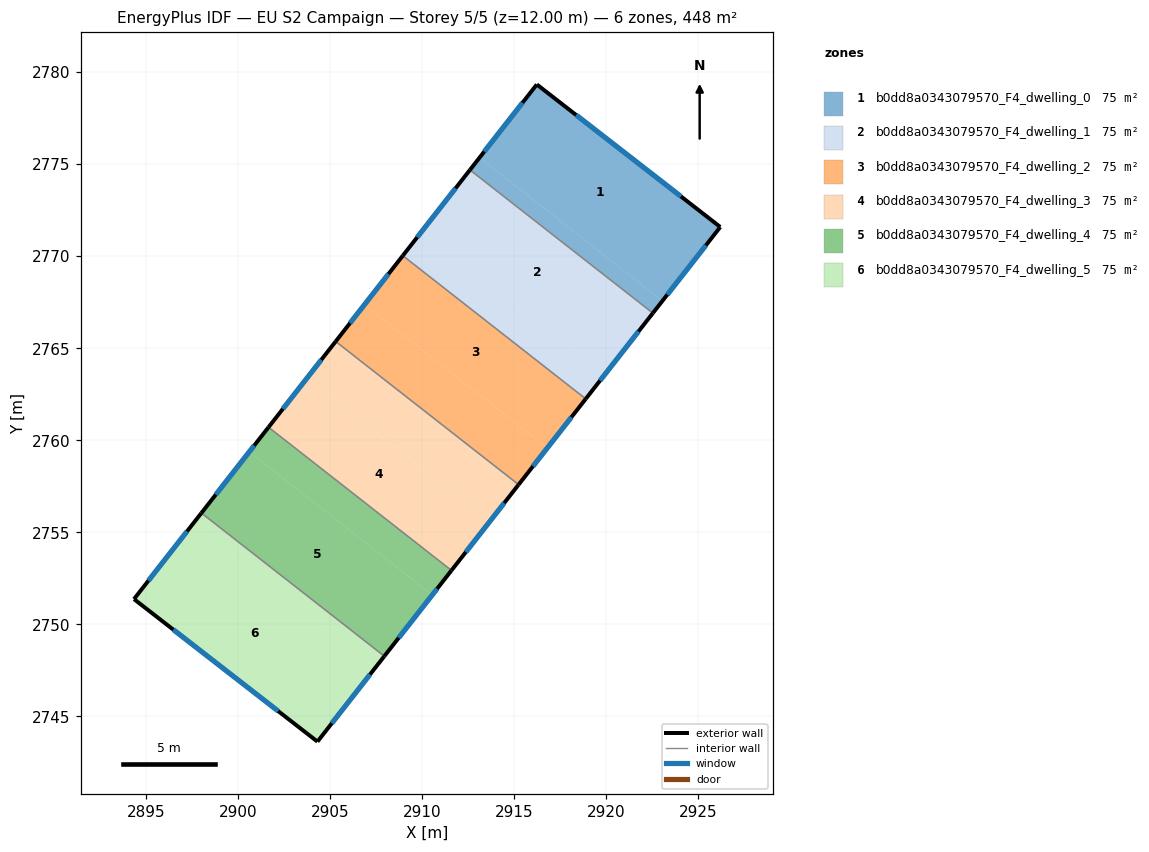
=== STOREY PLAN SPEC (per zone: floor XY polygon, exterior-wall plan segments, windows/doors) ===
zone 1: b0dd8a0343079570_F4_dwelling_0  (74.7 m²)
  floor: (2926.21, 2771.59) (2923.07, 2767.58) (2913.13, 2775.35) (2916.24, 2779.33)
  floor: (2923.07, 2767.58) (2922.55, 2766.91) (2912.61, 2774.69) (2913.13, 2775.35)
  exterior wall: (2916.24, 2779.33) – (2912.61, 2774.69)  [5.9 m]
    window: (2915.47, 2778.33) – (2913.39, 2775.68)  [5.8 m²]
  exterior wall: (2926.21, 2771.59) – (2916.24, 2779.33)  [12.6 m]
    window: (2924.07, 2773.25) – (2918.38, 2777.67)  [12.4 m²]
  exterior wall: (2922.55, 2766.91) – (2926.21, 2771.59)  [5.9 m]
    window: (2923.33, 2767.91) – (2925.42, 2770.59)  [5.8 m²]
  interior walls: 1
zone 2: b0dd8a0343079570_F4_dwelling_1  (74.6 m²)
  floor: (2922.55, 2766.91) (2919.94, 2763.58) (2910.01, 2771.36) (2912.61, 2774.69)
  floor: (2919.94, 2763.58) (2918.90, 2762.25) (2908.97, 2770.03) (2910.01, 2771.36)
  exterior wall: (2912.61, 2774.69) – (2908.97, 2770.03)  [5.9 m]
    window: (2911.83, 2773.69) – (2909.75, 2771.03)  [5.8 m²]
  exterior wall: (2918.90, 2762.25) – (2922.55, 2766.91)  [5.9 m]
    window: (2919.68, 2763.25) – (2921.77, 2765.91)  [5.8 m²]
  interior walls: 2
zone 3: b0dd8a0343079570_F4_dwelling_2  (74.6 m²)
  floor: (2918.90, 2762.25) (2916.82, 2759.59) (2906.88, 2767.37) (2908.97, 2770.03)
  floor: (2916.82, 2759.59) (2915.26, 2757.59) (2905.32, 2765.37) (2906.88, 2767.37)
  exterior wall: (2908.97, 2770.03) – (2905.32, 2765.37)  [5.9 m]
    window: (2908.18, 2769.03) – (2906.10, 2766.37)  [5.8 m²]
  exterior wall: (2915.26, 2757.59) – (2918.90, 2762.25)  [5.9 m]
    window: (2916.04, 2758.59) – (2918.12, 2761.25)  [5.8 m²]
  interior walls: 2
zone 4: b0dd8a0343079570_F4_dwelling_3  (74.7 m²)
  floor: (2915.26, 2757.59) (2913.69, 2755.60) (2903.76, 2763.37) (2905.32, 2765.37)
  floor: (2913.69, 2755.60) (2911.61, 2752.93) (2901.67, 2760.71) (2903.76, 2763.37)
  exterior wall: (2905.32, 2765.37) – (2901.67, 2760.71)  [5.9 m]
    window: (2904.54, 2764.37) – (2902.45, 2761.71)  [5.8 m²]
  exterior wall: (2911.61, 2752.93) – (2915.26, 2757.59)  [5.9 m]
    window: (2912.39, 2753.93) – (2914.47, 2756.59)  [5.8 m²]
  interior walls: 2
zone 5: b0dd8a0343079570_F4_dwelling_4  (74.6 m²)
  floor: (2911.61, 2752.93) (2910.57, 2751.60) (2900.63, 2759.38) (2901.67, 2760.71)
  floor: (2910.57, 2751.60) (2907.96, 2748.28) (2898.03, 2756.05) (2900.63, 2759.38)
  exterior wall: (2901.67, 2760.71) – (2898.03, 2756.05)  [5.9 m]
    window: (2900.89, 2759.71) – (2898.81, 2757.05)  [5.8 m²]
  exterior wall: (2907.96, 2748.28) – (2911.61, 2752.93)  [5.9 m]
    window: (2908.74, 2749.27) – (2910.83, 2751.94)  [5.8 m²]
  interior walls: 2
zone 6: b0dd8a0343079570_F4_dwelling_5  (74.7 m²)
  floor: (2907.44, 2747.61) (2904.33, 2743.63) (2894.36, 2751.38) (2897.51, 2755.39)
  floor: (2907.96, 2748.28) (2907.44, 2747.61) (2897.51, 2755.39) (2898.03, 2756.05)
  exterior wall: (2894.36, 2751.38) – (2904.33, 2743.63)  [12.6 m]
    window: (2896.50, 2749.72) – (2902.20, 2745.29)  [12.4 m²]
  exterior wall: (2898.03, 2756.05) – (2894.36, 2751.38)  [5.9 m]
    window: (2897.24, 2755.05) – (2895.15, 2752.38)  [5.8 m²]
  exterior wall: (2904.33, 2743.63) – (2907.96, 2748.28)  [5.9 m]
    window: (2905.11, 2744.63) – (2907.18, 2747.28)  [5.8 m²]
  interior walls: 1

=== DERIVED (storey summary) ===
Building: EU S2 Campaign
Storey: 5 of 5  (floor level z = 12.00 m)
Storey gross floor area: 447.9 m²
Zones on this storey: 6
  - b0dd8a0343079570_F4_dwelling_0: floor 74.7 m²; exterior wall 24.5 m (73.4 m²); 3 window(s) 24.0 m²; WWR 32.7%
  - b0dd8a0343079570_F4_dwelling_1: floor 74.6 m²; exterior wall 11.8 m (35.5 m²); 2 window(s) 11.6 m²; WWR 32.7%
  - b0dd8a0343079570_F4_dwelling_2: floor 74.6 m²; exterior wall 11.8 m (35.5 m²); 2 window(s) 11.6 m²; WWR 32.7%
  - b0dd8a0343079570_F4_dwelling_3: floor 74.7 m²; exterior wall 11.8 m (35.5 m²); 2 window(s) 11.6 m²; WWR 32.7%
  - b0dd8a0343079570_F4_dwelling_4: floor 74.6 m²; exterior wall 11.8 m (35.5 m²); 2 window(s) 11.6 m²; WWR 32.7%
  - b0dd8a0343079570_F4_dwelling_5: floor 74.7 m²; exterior wall 24.5 m (73.4 m²); 3 window(s) 24.0 m²; WWR 32.7%
Zone adjacency (shared interzone walls):
  - b0dd8a0343079570_F4_dwelling_0 ↔ b0dd8a0343079570_F4_dwelling_1
  - b0dd8a0343079570_F4_dwelling_1 ↔ b0dd8a0343079570_F4_dwelling_2
  - b0dd8a0343079570_F4_dwelling_2 ↔ b0dd8a0343079570_F4_dwelling_3
  - b0dd8a0343079570_F4_dwelling_3 ↔ b0dd8a0343079570_F4_dwelling_4
  - b0dd8a0343079570_F4_dwelling_4 ↔ b0dd8a0343079570_F4_dwelling_5